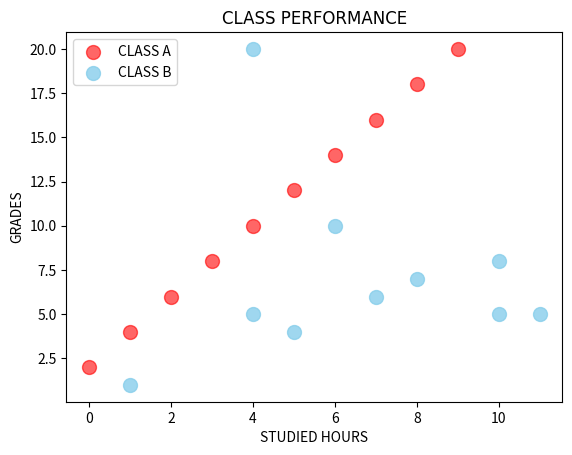

Generate this figure with matplotlib:
import matplotlib.pyplot as plt  # Imports Matplotlib to create graphs
import numpy as np  # Imports NumPy to create arrays

# Scatter graph = Shows the relationship between two variables.
# Helps identify positive, negative, or no correlation.
# Example: Study hours vs test scores.

x1 = np.array([0,1,2,3,4,5,6,7,8,9])  # Stores Class A study hours
y1 = np.array([2,4,6,8,10,12,14,16,18,20])  # Stores Class A grades

x2 = np.array([10,11,1,6,4,5,7,8,10,4])  # Stores Class B study hours
y2 = np.array([5,5,1,10,20,4,6,7,8,5])  # Stores Class B grades

plt.scatter(x1, y1, color="red",  # Creates scatter plot for Class A
            alpha=0.6,  # Sets dot transparency
            s=100,  # Sets dot size
            label="CLASS A")  # Adds a name for the legend

plt.scatter(x2, y2, color="skyblue",  # Creates scatter plot for Class B
            alpha=0.8,  # Sets dot transparency
            s=100,  # Sets dot size
            label="CLASS B")  # Adds a name for the legend

plt.xlabel("STUDIED HOURS")  # Labels the X-axis
plt.ylabel("GRADES")  # Labels the Y-axis
plt.title("CLASS PERFORMANCE", family="Impact")  # Adds title with Impact font

plt.legend()  # Displays labels for both classes
plt.show()  # Displays the scatter plot
